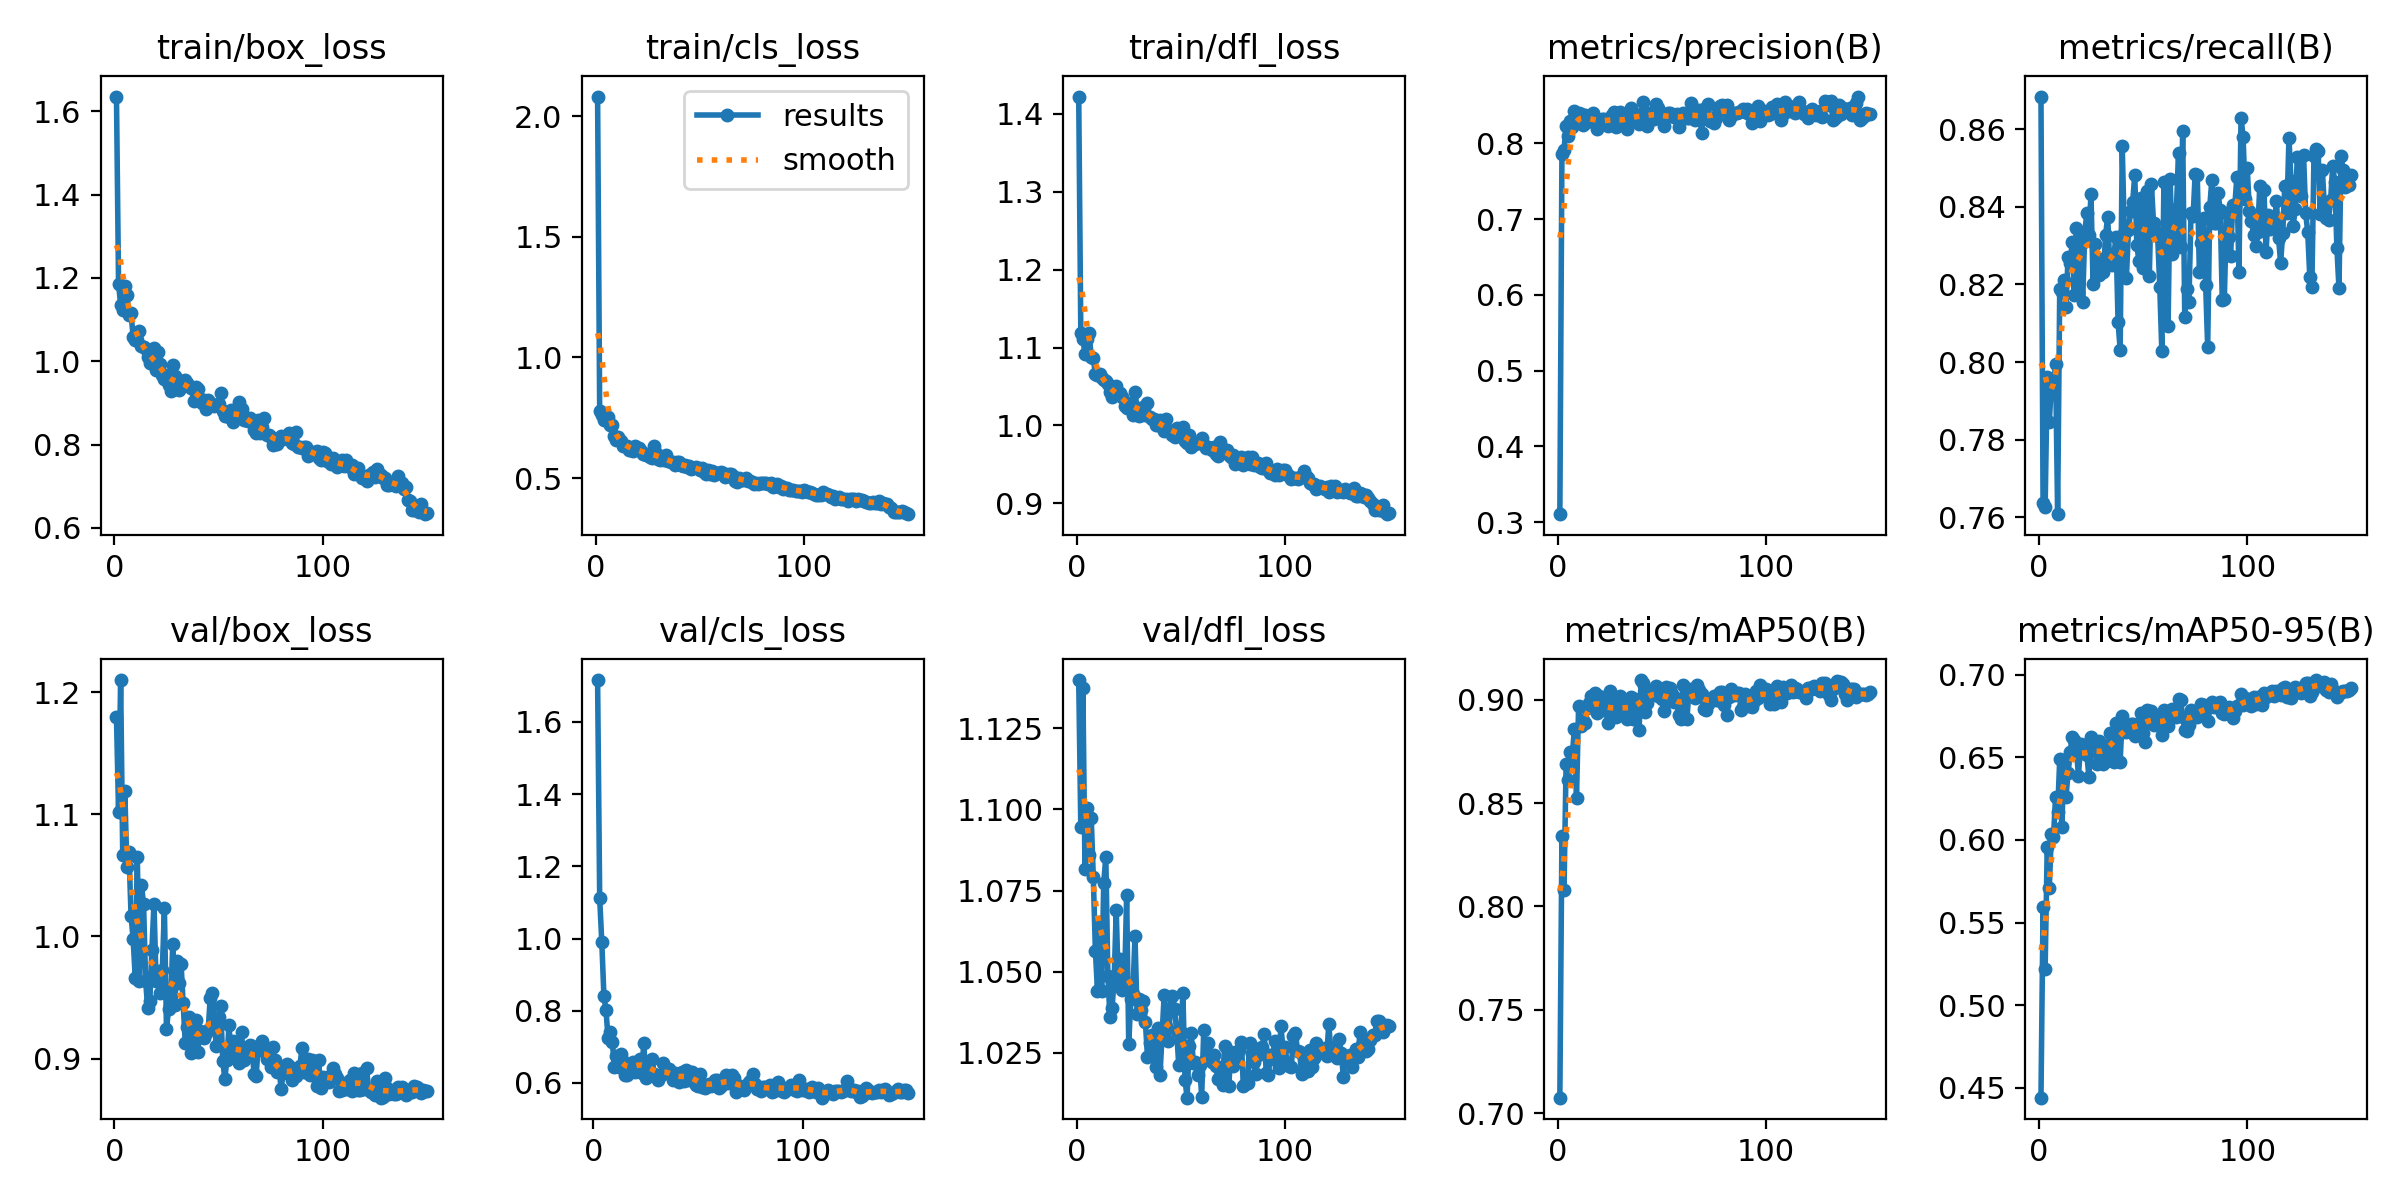

Source data for this figure (header and first rows):
epoch, time, train/box_loss, train/cls_loss, train/dfl_loss, metrics/precision(B), metrics/recall(B), metrics/mAP50(B), metrics/mAP50-95(B), val/box_loss, val/cls_loss, val/dfl_loss, lr/pg0, lr/pg1, lr/pg2
1, 4.653, 1.635, 2.082, 1.422, 0.3107, 0.8684, 0.7074, 0.4441, 1.18, inf, 1.14, 0.00034, 0.00034, 0.00034
2, 8.701, 1.185, 0.7797, 1.119, 0.7862, 0.7639, 0.8339, 0.5594, 1.102, 1.716, 1.095, 0.0006954, 0.0006954, 0.0006954
3, 12.8, 1.136, 0.7608, 1.111, 0.7914, 0.7628, 0.8078, 0.5222, 1.21, 1.111, 1.138, 0.001046, 0.001046, 0.001046
4, 16.81, 1.122, 0.7423, 1.092, 0.8233, 0.796, 0.869, 0.5958, 1.067, 0.9906, 1.082, 0.001392, 0.001392, 0.001392
5, 20.86, 1.18, 0.7441, 1.111, 0.8101, 0.7846, 0.8612, 0.5711, 1.119, 0.842, 1.101, 0.001733, 0.001733, 0.001733
6, 24.82, 1.159, 0.755, 1.118, 0.8297, 0.7944, 0.8745, 0.6038, 1.057, 0.8009, 1.086, 0.001934, 0.001934, 0.001934
7, 28.82, 1.111, 0.7193, 1.088, 0.8218, 0.7925, 0.8739, 0.6018, 1.069, 0.724, 1.097, 0.001921, 0.001921, 0.001921
8, 32.83, 1.116, 0.7182, 1.086, 0.8427, 0.7995, 0.8857, 0.626, 1.017, 0.7411, 1.079, 0.001908, 0.001908, 0.001908
9, 36.87, 1.058, 0.6734, 1.066, 0.8329, 0.7609, 0.8524, 0.6169, 0.9979, 0.7145, 1.056, 0.001894, 0.001894, 0.001894
10, 40.85, 1.051, 0.6579, 1.065, 0.8405, 0.8187, 0.8969, 0.6488, 0.9663, 0.6443, 1.044, 0.001881, 0.001881, 0.001881
11, 44.87, 1.05, 0.6692, 1.066, 0.8393, 0.8181, 0.8872, 0.6077, 1.065, 0.6752, 1.065, 0.001868, 0.001868, 0.001868
12, 48.84, 1.073, 0.6542, 1.061, 0.824, 0.821, 0.8903, 0.6463, 0.9634, 0.6439, 1.044, 0.001855, 0.001855, 0.001855
13, 52.81, 1.036, 0.6322, 1.059, 0.8375, 0.8142, 0.8886, 0.6259, 1.042, 0.6799, 1.077, 0.001842, 0.001842, 0.001842
14, 56.8, 1.034, 0.6343, 1.057, 0.8282, 0.827, 0.8959, 0.6403, 1.027, 0.6601, 1.085, 0.001828, 0.001828, 0.001828
15, 60.77, 1.03, 0.631, 1.053, 0.8356, 0.8255, 0.8983, 0.6532, 0.9633, 0.6213, 1.049, 0.001815, 0.001815, 0.001815
16, 64.85, 1.01, 0.6172, 1.043, 0.8313, 0.8309, 0.9016, 0.6624, 0.9411, 0.6222, 1.036, 0.001802, 0.001802, 0.001802
17, 68.89, 0.9953, 0.6158, 1.037, 0.8397, 0.8173, 0.8987, 0.6603, 0.9472, 0.6447, 1.039, 0.001789, 0.001789, 0.001789
18, 72.8, 0.9963, 0.6133, 1.041, 0.8323, 0.8346, 0.9033, 0.6543, 0.9893, 0.6415, 1.048, 0.001776, 0.001776, 0.001776
19, 76.75, 1.031, 0.6347, 1.051, 0.8182, 0.818, 0.8934, 0.6389, 1.027, 0.6573, 1.069, 0.001762, 0.001762, 0.001762
20, 80.7, 0.98, 0.621, 1.04, 0.8294, 0.8317, 0.9016, 0.6578, 0.9639, 0.6312, 1.046, 0.001749, 0.001749, 0.001749
21, 84.66, 1.021, 0.6252, 1.041, 0.8325, 0.8154, 0.895, 0.6523, 0.9672, 0.6555, 1.054, 0.001736, 0.001736, 0.001736
22, 88.63, 0.9929, 0.6113, 1.036, 0.8324, 0.8332, 0.8997, 0.6571, 0.9534, 0.6651, 1.044, 0.001723, 0.001723, 0.001723
23, 92.6, 0.9659, 0.6009, 1.025, 0.8268, 0.8384, 0.8958, 0.6516, 0.9726, 0.6263, 1.046, 0.00171, 0.00171, 0.00171
24, 96.57, 0.9578, 0.5947, 1.022, 0.823, 0.8328, 0.8887, 0.6383, 1.023, 0.7092, 1.074, 0.001696, 0.001696, 0.001696
25, 100.5, 0.9677, 0.5988, 1.026, 0.8328, 0.8432, 0.904, 0.6621, 0.9238, 0.6143, 1.028, 0.001683, 0.001683, 0.001683
26, 104.5, 0.9435, 0.589, 1.029, 0.8376, 0.8201, 0.892, 0.6582, 0.9406, 0.6441, 1.042, 0.00167, 0.00167, 0.00167
27, 108.5, 0.9287, 0.5849, 1.014, 0.8414, 0.8303, 0.899, 0.6587, 0.9446, 0.6311, 1.043, 0.001657, 0.001657, 0.001657
28, 112.4, 0.9901, 0.6329, 1.043, 0.8211, 0.8266, 0.8917, 0.6459, 0.9939, 0.6672, 1.061, 0.001644, 0.001644, 0.001644
29, 116.4, 0.9642, 0.6041, 1.022, 0.824, 0.8224, 0.8949, 0.6598, 0.9435, 0.6233, 1.037, 0.00163, 0.00163, 0.00163
30, 120.3, 0.9431, 0.5807, 1.012, 0.8417, 0.8266, 0.9017, 0.6536, 0.9797, 0.6224, 1.042, 0.001617, 0.001617, 0.001617
31, 124.3, 0.9313, 0.5757, 1.013, 0.8272, 0.8231, 0.8941, 0.6457, 0.9621, 0.6082, 1.038, 0.001604, 0.001604, 0.001604
32, 128.2, 0.9533, 0.5813, 1.024, 0.8311, 0.8326, 0.8974, 0.6474, 0.9777, 0.6209, 1.041, 0.001591, 0.001591, 0.001591
33, 132.2, 0.9397, 0.5759, 1.014, 0.8189, 0.8374, 0.8908, 0.6549, 0.9457, 0.6554, 1.034, 0.001578, 0.001578, 0.001578
34, 136.1, 0.9545, 0.5939, 1.028, 0.8332, 0.8254, 0.8975, 0.6644, 0.9129, 0.626, 1.024, 0.001564, 0.001564, 0.001564
35, 140.2, 0.9485, 0.569, 1.011, 0.8464, 0.8251, 0.9014, 0.6643, 0.9254, 0.6394, 1.028, 0.001551, 0.001551, 0.001551
36, 144.3, 0.9406, 0.5649, 1.008, 0.8363, 0.8277, 0.8905, 0.6471, 0.934, 0.6395, 1.031, 0.001538, 0.001538, 0.001538
37, 148.2, 0.936, 0.5679, 1.008, 0.8311, 0.8321, 0.9005, 0.6708, 0.9049, 0.6233, 1.025, 0.001525, 0.001525, 0.001525
38, 152.3, 0.9038, 0.5543, 1.001, 0.8369, 0.8103, 0.8956, 0.6632, 0.9153, 0.6082, 1.021, 0.001512, 0.001512, 0.001512
39, 156.3, 0.939, 0.5664, 1.001, 0.8252, 0.8032, 0.8851, 0.6473, 0.9317, 0.6272, 1.033, 0.001498, 0.001498, 0.001498
40, 160.3, 0.9337, 0.5644, 1.007, 0.8392, 0.8555, 0.9095, 0.6749, 0.9053, 0.6088, 1.018, 0.001485, 0.001485, 0.001485
41, 164.3, 0.9084, 0.5536, 0.999, 0.8539, 0.8331, 0.9082, 0.6702, 0.9225, 0.6026, 1.03, 0.001472, 0.001472, 0.001472
42, 168.4, 0.8998, 0.5491, 0.9929, 0.8304, 0.8218, 0.8938, 0.6655, 0.9177, 0.6298, 1.043, 0.001459, 0.001459, 0.001459
43, 172.3, 0.9062, 0.554, 1.008, 0.8232, 0.834, 0.8983, 0.667, 0.9171, 0.6058, 1.033, 0.001446, 0.001446, 0.001446
44, 176.3, 0.8864, 0.5464, 0.9943, 0.8402, 0.8388, 0.9033, 0.6701, 0.9211, 0.6365, 1.029, 0.001432, 0.001432, 0.001432
45, 180.2, 0.9064, 0.5481, 0.9929, 0.8368, 0.8411, 0.9041, 0.6704, 0.923, 0.6066, 1.039, 0.001419, 0.001419, 0.001419
46, 184.2, 0.8939, 0.539, 0.9884, 0.8319, 0.8481, 0.9033, 0.6627, 0.95, 0.6303, 1.043, 0.001406, 0.001406, 0.001406
47, 188.2, 0.8965, 0.5403, 0.9855, 0.8525, 0.8302, 0.9067, 0.6688, 0.9534, 0.6305, 1.038, 0.001393, 0.001393, 0.001393
48, 192.2, 0.8926, 0.5466, 0.9973, 0.8464, 0.826, 0.9017, 0.6702, 0.9268, 0.6042, 1.032, 0.00138, 0.00138, 0.00138
49, 196.2, 0.894, 0.5396, 0.9894, 0.8351, 0.8423, 0.9049, 0.6769, 0.9101, 0.5933, 1.021, 0.001366, 0.001366, 0.001366
50, 200.2, 0.8964, 0.5338, 0.9917, 0.8331, 0.8242, 0.9001, 0.6646, 0.9341, 0.5915, 1.031, 0.001353, 0.001353, 0.001353
51, 204.2, 0.9239, 0.5422, 0.9975, 0.8222, 0.8326, 0.8946, 0.6591, 0.943, 0.6234, 1.043, 0.00134, 0.00134, 0.00134
52, 208.2, 0.8804, 0.5261, 0.9796, 0.8374, 0.8441, 0.9061, 0.6787, 0.8975, 0.5886, 1.017, 0.001327, 0.001327, 0.001327
53, 212.3, 0.8686, 0.5183, 0.9769, 0.8405, 0.8223, 0.8997, 0.6781, 0.8835, 0.5862, 1.011, 0.001314, 0.001314, 0.001314
54, 216.2, 0.8791, 0.5332, 0.9872, 0.8404, 0.8458, 0.9057, 0.6778, 0.8989, 0.5952, 1.027, 0.0013, 0.0013, 0.0013
55, 220.2, 0.8667, 0.5159, 0.9729, 0.8358, 0.8359, 0.9026, 0.6698, 0.9273, 0.5978, 1.031, 0.001287, 0.001287, 0.001287
56, 224.1, 0.8824, 0.5294, 0.9792, 0.8342, 0.8335, 0.899, 0.6743, 0.9009, 0.5904, 1.022, 0.001274, 0.001274, 0.001274
57, 228.1, 0.8546, 0.5128, 0.976, 0.8388, 0.8325, 0.9003, 0.67, 0.9144, 0.594, 1.022, 0.001261, 0.001261, 0.001261
58, 232.1, 0.8677, 0.5222, 0.9784, 0.8217, 0.8194, 0.8927, 0.6693, 0.9066, 0.6074, 1.018, 0.001248, 0.001248, 0.001248
59, 236, 0.8675, 0.5201, 0.9778, 0.835, 0.8027, 0.8904, 0.6635, 0.9075, 0.6075, 1.021, 0.001234, 0.001234, 0.001234
60, 240, 0.9028, 0.5266, 0.9842, 0.8404, 0.8464, 0.907, 0.6787, 0.8964, 0.5851, 1.012, 0.001221, 0.001221, 0.001221
... 90 more rows
